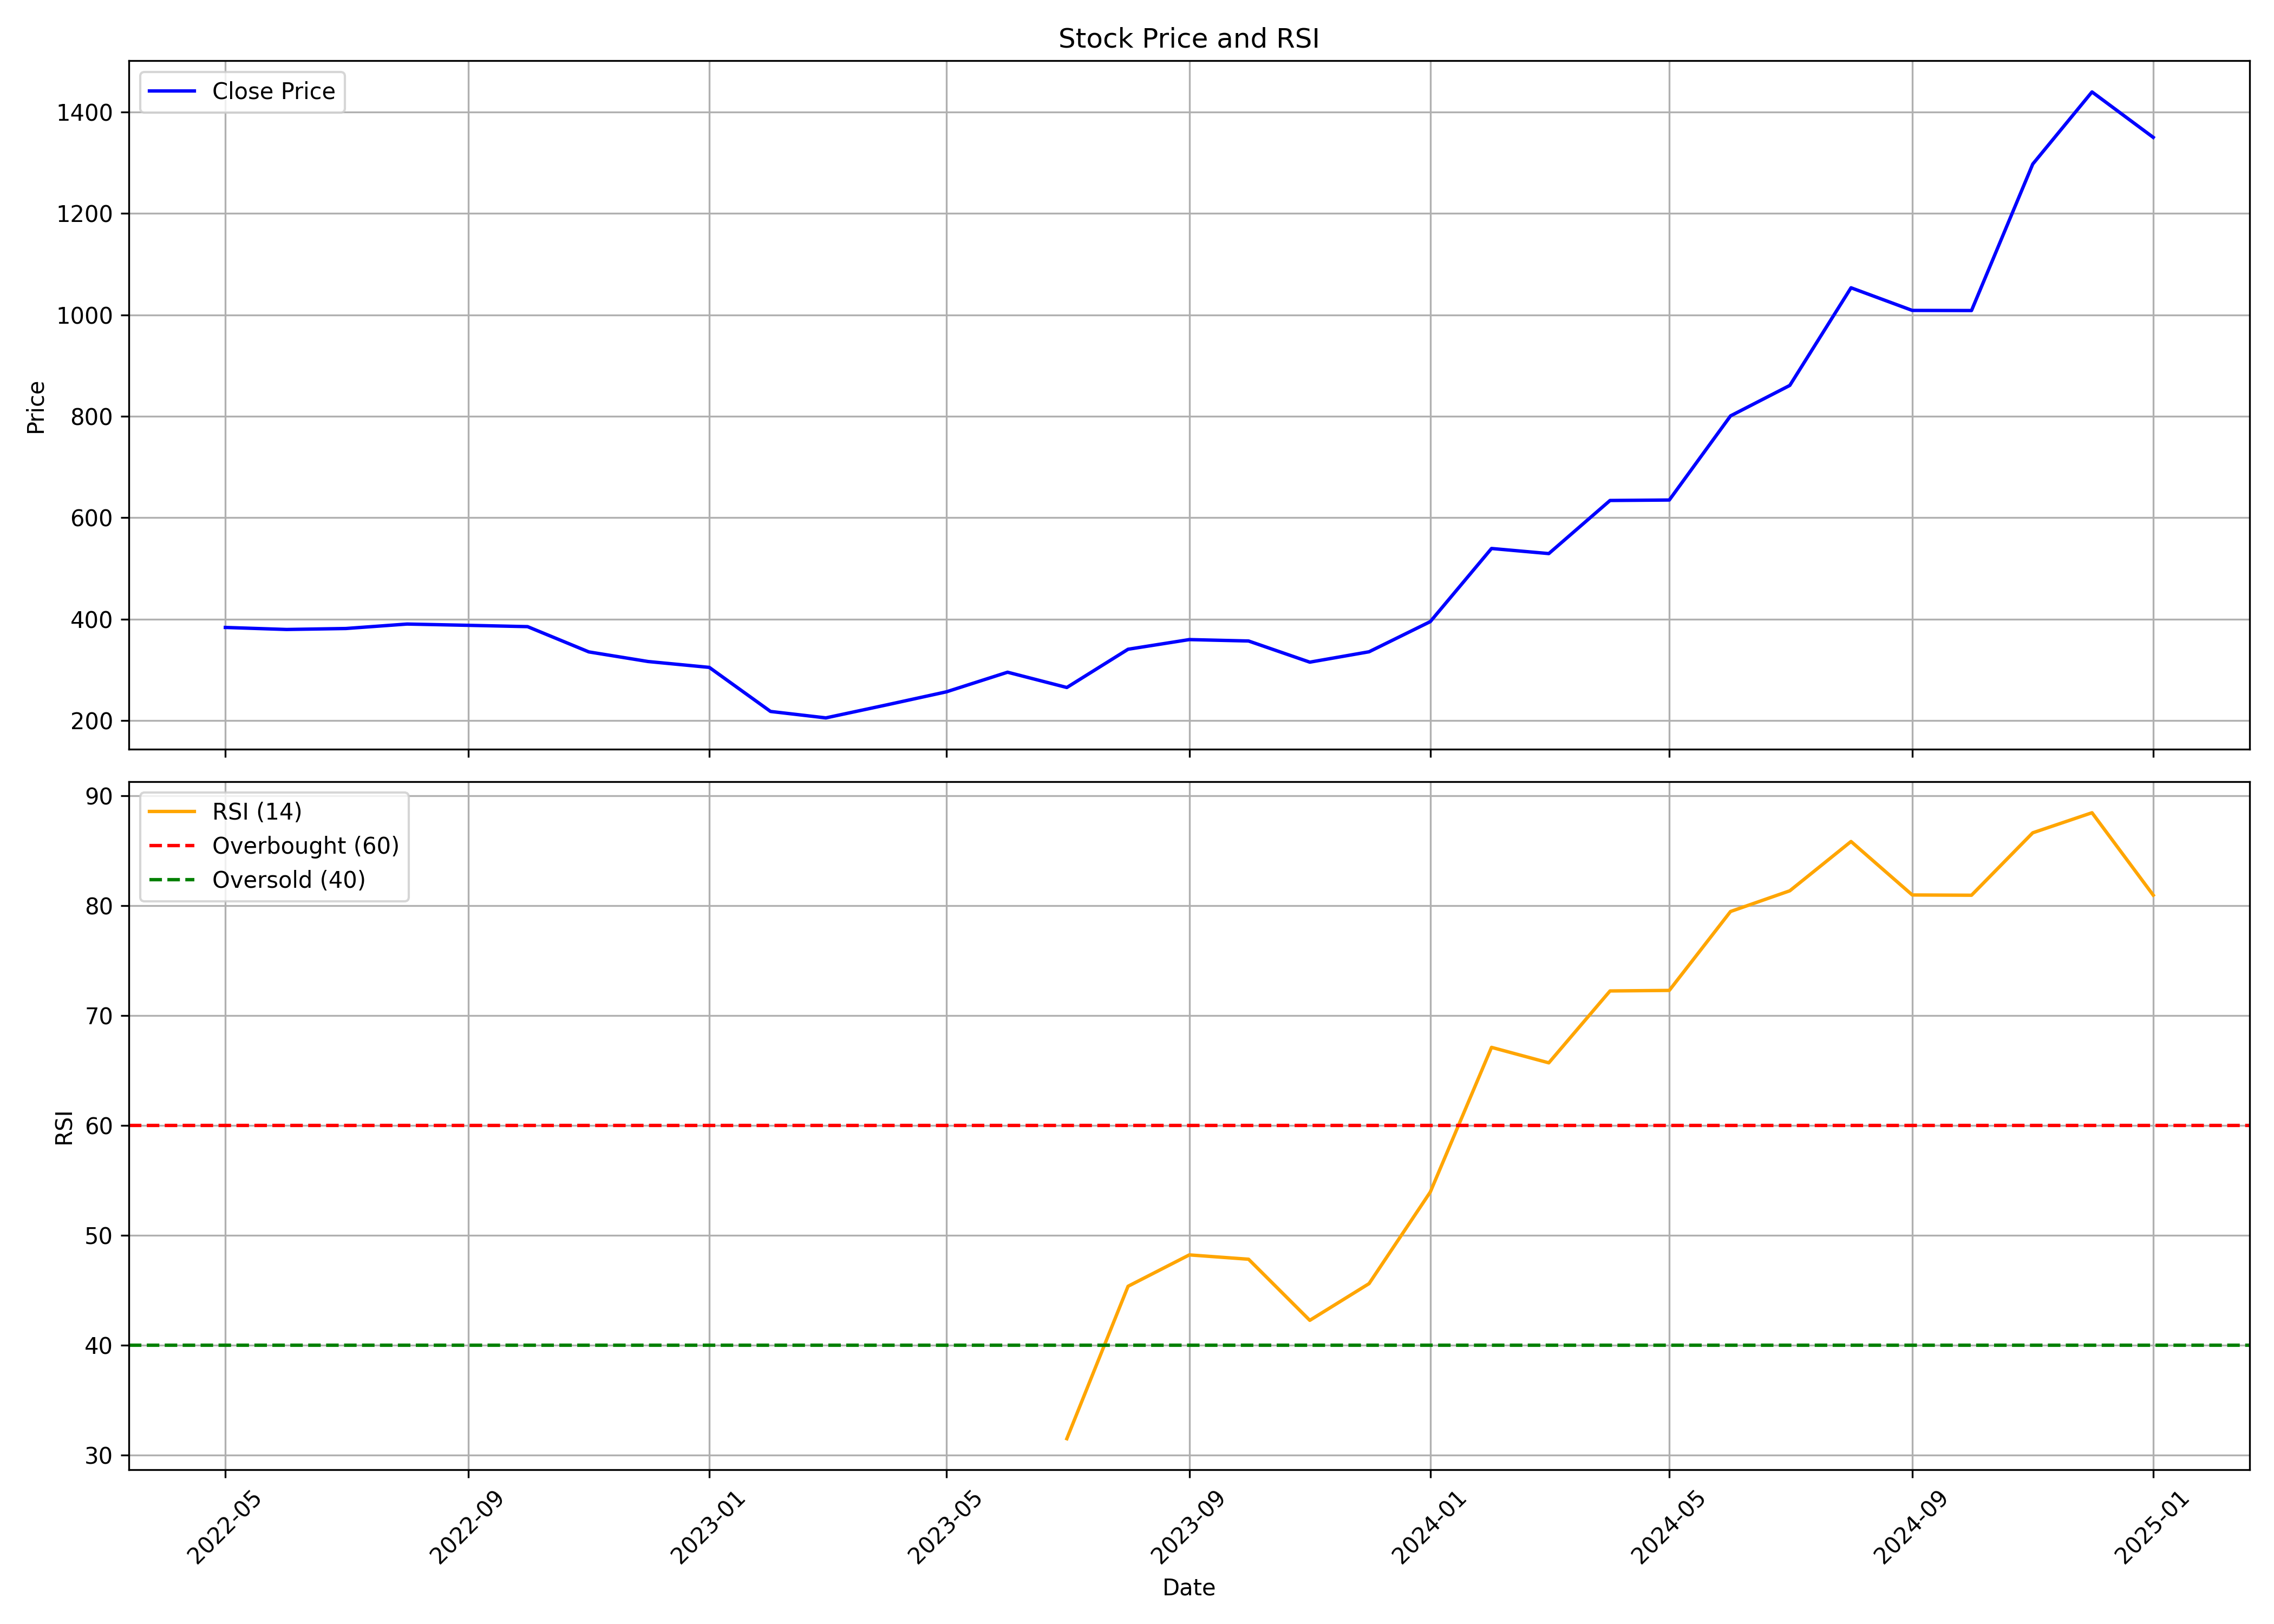

The table this chart was drawn from, first rows:
, Unnamed: 0.1, Unnamed: 0, date, symbol, open, high, low, close, volume, rsi
0, 0, 0, 2022-05-01, SHAILY, 404.6, 423.6, 307.9, 383.8, 289640, 
1, 1, 1, 2022-06-01, SHAILY, 382, 399.6, 339.9, 379.8, 331460, 
2, 2, 2, 2022-07-01, SHAILY, 382.6, 397.6, 363.7, 381.7, 168655, 
3, 3, 3, 2022-08-01, SHAILY, 383.3, 439.6, 361.9, 390.5, 289635, 
4, 4, 4, 2022-09-01, SHAILY, 393.4, 419.4, 366.7, 388, 323380, 
5, 5, 5, 2022-10-01, SHAILY, 397.3, 397.3, 359.6, 385.4, 100110, 
6, 6, 6, 2022-11-01, SHAILY, 384, 391, 302.7, 335.6, 288190, 
7, 7, 7, 2022-12-01, SHAILY, 343.4, 349.6, 288.9, 316.6, 185680, 
8, 8, 8, 2023-01-01, SHAILY, 316.6, 328.5, 292.9, 305, 91055, 
9, 9, 9, 2023-02-01, SHAILY, 310, 333.3, 209.8, 218.2, 318745, 
10, 10, 10, 2023-03-01, SHAILY, 222.8, 239.6, 190.8, 205.5, 430930, 
11, 11, 11, 2023-04-01, SHAILY, 210, 249.9, 198.8, 231.3, 541510, 
12, 12, 12, 2023-05-01, SHAILY, 231.3, 281.1, 222.2, 256.8, 905735, 
13, 13, 13, 2023-06-01, SHAILY, 260.9, 351.4, 253.6, 295.5, 1882410, 
14, 14, 14, 2023-07-01, SHAILY, 296.7, 303.5, 261.7, 265.4, 654040, 31.49
15, 15, 15, 2023-08-01, SHAILY, 263.9, 367.4, 260, 340.8, 1348155, 45.37
16, 16, 16, 2023-09-01, SHAILY, 331.9, 364.6, 331.9, 359.9, 577210, 48.22
17, 17, 17, 2023-10-01, SHAILY, 359.9, 382.6, 326.1, 357.1, 587575, 47.83
18, 18, 18, 2023-11-01, SHAILY, 361.4, 384.6, 312.3, 315.3, 1537027, 42.27
19, 19, 19, 2023-12-01, SHAILY, 312.7, 349.3, 309.4, 335.8, 700985, 45.61
20, 20, 20, 2024-01-01, SHAILY, 332.7, 408.6, 312.2, 395.2, 2403170, 53.94
21, 21, 21, 2024-02-01, SHAILY, 395.6, 549.1, 370.8, 539.4, 4025019, 67.11
22, 22, 22, 2024-03-01, SHAILY, 549.4, 559.1, 450.6, 529.4, 1813025, 65.7
23, 23, 23, 2024-04-01, SHAILY, 534.5, 669.2, 504.9, 634.1, 3726505, 72.24
24, 24, 24, 2024-05-01, SHAILY, 634.1, 691.4, 585.4, 635, 1361815, 72.29
25, 25, 25, 2024-06-01, SHAILY, 664.3, 834.1, 540.2, 800.9, 1954683, 79.47
26, 26, 26, 2024-07-01, SHAILY, 811.2, 923.8, 794.2, 860.9, 2019341, 81.35
27, 27, 27, 2024-08-01, SHAILY, 873.9, 1060, 801.2, 1053, 4404598, 85.84
28, 28, 28, 2024-09-01, SHAILY, 1041, 1090, 942.9, 1009, 5222531, 80.97
29, 29, 29, 2024-10-01, SHAILY, 1018, 1037, 871.1, 1009, 2251165, 80.95
30, 30, 30, 2024-11-01, SHAILY, 1010, 1350, 970, 1297, 3485457, 86.63
31, 31, 31, 2024-12-01, SHAILY, 1312, 1540, 1285, 1440, 6192032, 88.46
32, 32, 32, 2025-01-01, SHAILY, 1445, 1652, 1310, 1350, 1811040, 80.96
